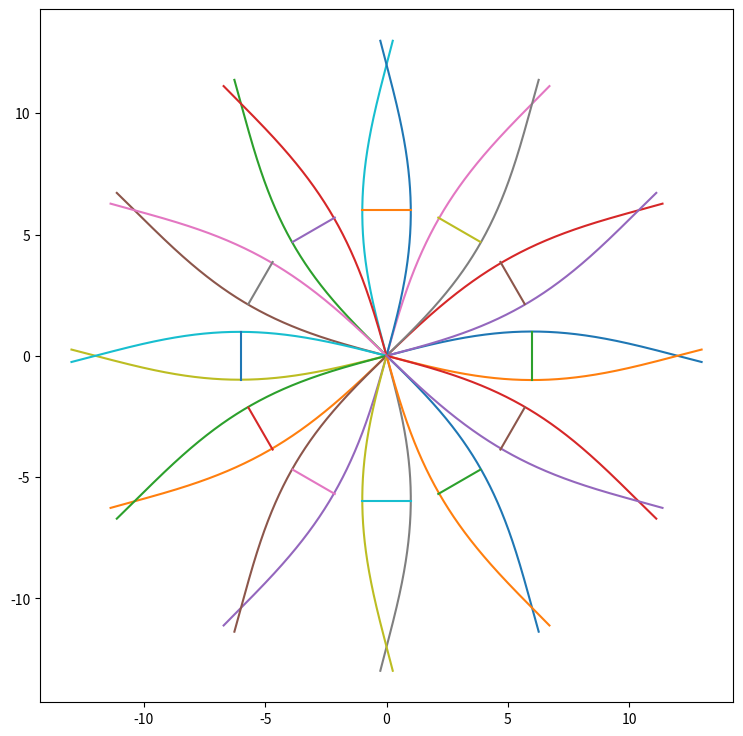

Reproduce this figure in Python.
#!/usr/bin/env python
# -*- coding: utf-8 -*-

import math
import numpy as np
import matplotlib.pyplot as plt

#何分割するか
DIV = 12
#x座標のstep
STEP = 0.01
#出力画像のサイズ（インチ）
SIZE = 9

def main():
    plt.figure(figsize=(SIZE,SIZE))
    x = np.arange(0, DIV + 1, STEP)
    y1 = np.sin(x*math.pi/DIV)
    y2 = -np.sin(x*math.pi/DIV)
    plt.plot(x, y1)
    plt.plot(x, y2)
    ex = DIV/2
    exs = np.array([ex, ex])
    eys = np.array([1, -1])
    etan = np.arctan2(eys, exs)
    er = np.sqrt(exs*exs + eys*eys)
    plt.plot(exs, eys)

    r = np.sqrt(x*x + y1*y1)
    tan1 = np.arctan2(y1, x)
    tan2 = np.arctan2(y2, x)

    for i in range(1, 12):
        theta1 = tan1 + i*2*math.pi/DIV
        theta2 = tan2 + i*2*math.pi/DIV
        x1rot1 = r * np.cos(theta1)
        y1rot1 = x * np.sin(theta1)
        x2rot1 = r * np.cos(theta2)
        y2rot1 = x * np.sin(theta2)

        etheta = etan + i*2*math.pi/DIV
        erotx = er * np.cos(etheta)
        eroty = er * np.sin(etheta)

        plt.plot(x1rot1, y1rot1)
        plt.plot(x2rot1, y2rot1)
        plt.plot(erotx, eroty)

    plt.axis('scaled')
    plt.show()

if __name__ == '__main__':
    main()
